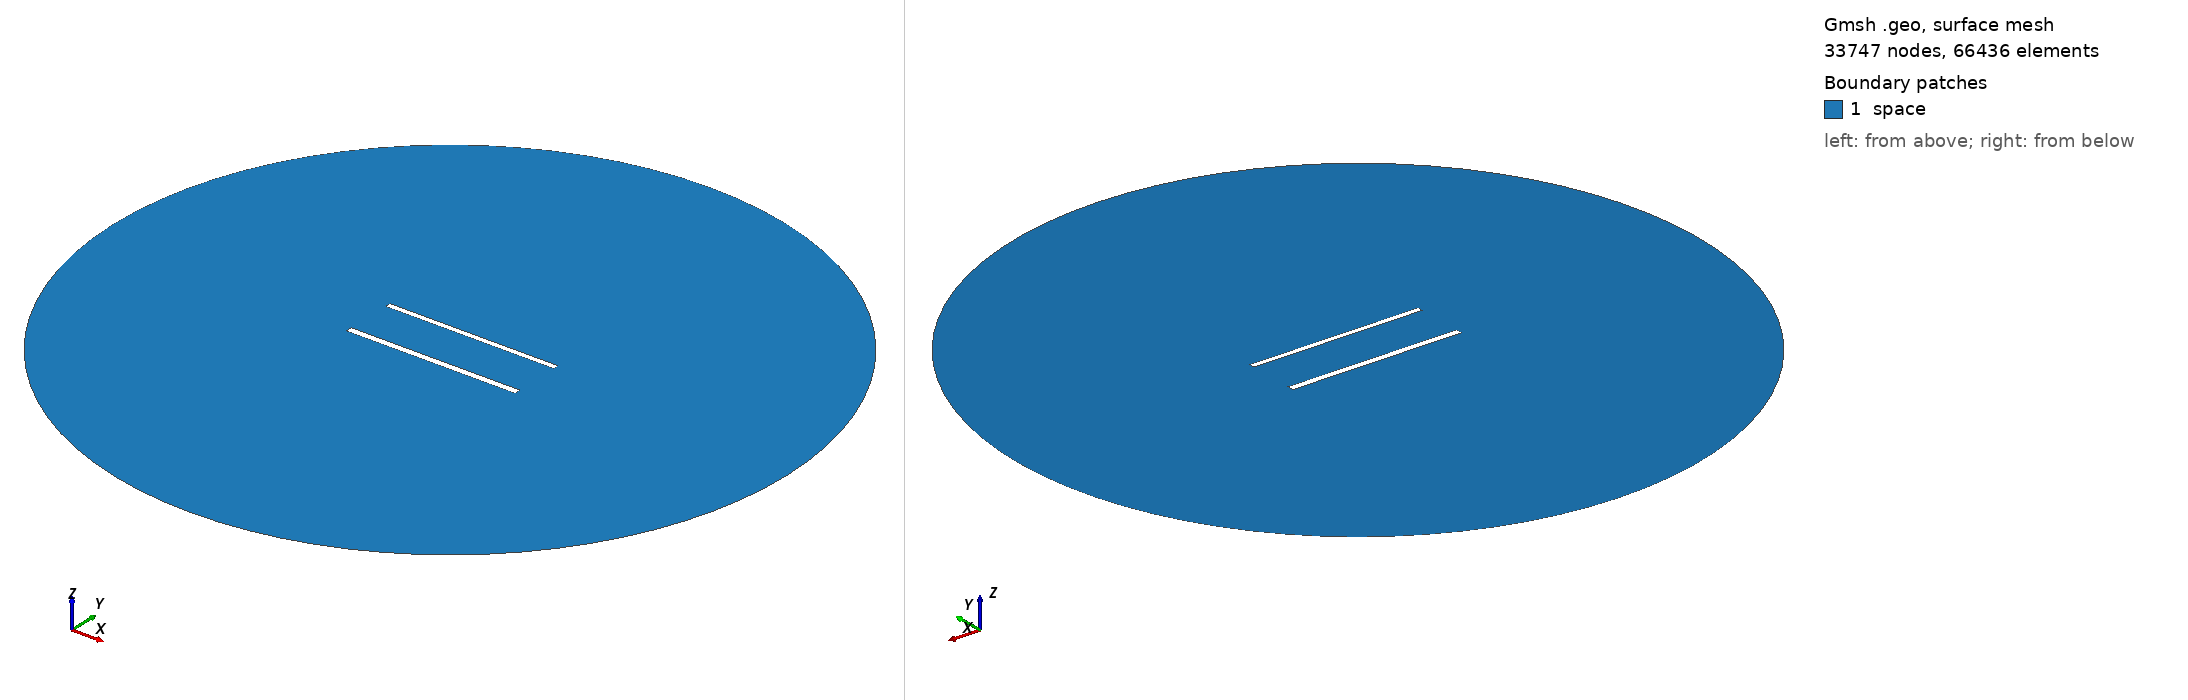

Gmsh geometry script, surface-meshed: 33747 nodes, 66436 surface elements. Boundary patches (legend numbers): 1 space. Left view from above one corner, right view from below the opposite corner. Legend entries are the model's physical surfaces. The drawing asked Gmsh for element sizes between 1% and 20% of the model's largest extent; the script's own settings can give other sizes.

=== 1175.geo (drawn) ===
//---------------------------------------
// Geometry kernel
//---------------------------------------

SetFactory("OpenCASCADE");



//---------------------------------------
// Parameters of the geometry
//---------------------------------------

// Overetch of the upper plate
overetch = 0.25;

// Distance between the plates
distance = 30.0;

// Discretization over the x axis (for the deformation)
nx = 50; 

// Length of the plate
L = 100 - overetch; 

// Number of modes
n = 4; 

// 1st mode coefficient
coeff(1) = 0.0;
beta(1) = 0.596864 * 3.1415926535 / L;

// 2nd mode coefficient
coeff(2) = 0.0;
beta(2) = 1.49418 * 3.1415926535 / L;

// 3rd mode coefficient
coeff(3) = 0.0;
beta(3) = 2.50025 * 3.1415926535 / L;

// 4th mode coefficient
coeff(4) = 0.0;
beta(4) = 3.49999 * 3.1415926535 / L;



//---------------------------------------
// Upper plate (deformed rectangle)
//---------------------------------------

// Coordiantes of the upper plate
xmin = -50;
xmax = 50 - overetch;

// Height of the upper plate
yheight = 4 - 2 * overetch;

// Indexes of the points
UpperID[] = {};
LowerID[] = {};
LeftID[] = {};
RightID[] = {};

// Point index
p = 1;

// Horizontal edges
For i In {1:nx}
    x = xmin + (i-1)*(xmax - xmin)/(nx-1);

    y_bottom = distance / 2 + overetch;
    For j In {1:n}
        C = (Cosh(beta(j)*L) + Cos(beta(j)*L)) / (Sinh(beta(j)*L) + Sin(beta(j)*L));
        y_bottom  = y_bottom + coeff(j) * (Cosh(beta(j)*(x+50)) - Cos(beta(j)*(x+50)) - C * (Sinh(beta(j)*(x+50)) - Sin(beta(j)*(x+50))));
    EndFor

    y_top = y_bottom + yheight;

    Point(p) = {x, y_top, 0, 1.0};
    UpperID[i] = p;
    p = p + 1;

    Point(p) = {x, y_bottom, 0, 1.0};
    LowerID[i] = p;
    p = p + 1;
EndFor

// Create point lists
UpperPts[] = {}; LowerPts[] = {};
For i In {1:nx}
  UpperPts[] += {UpperID[i]};
  LowerPts[] += {LowerID[i]};
EndFor

// Build splines
Spline(1) = {UpperPts[]};
Spline(2) = {LowerPts[]};
Line(3) = {LowerPts[nx-1], UpperPts[nx-1]};
Line(4) = {LowerPts[0], UpperPts[0]};

// Build the plane surface
Curve Loop(1) = {2, 3, -1, -4};
Plane Surface(1) = {1};



//---------------------------------------
// Lower plate (rectangle)
//---------------------------------------

// Vertices
Point(1001) = {-50, -distance/2, 0, 1.0};
Point(1002) = { 50, -distance/2, 0, 1.0};
Point(1003) = { 50,  -distance/2 + 4, 0, 1.0};
Point(1004) = {-50,  -distance/2 + 4, 0, 1.0};

// Edges
Line(5) = {1001, 1002};
Line(6) = {1002, 1003};
Line(7) = {1003, 1004};
Line(8) = {1004, 1001};

// Plane surface
Line Loop(2) = {5, 6, 7, 8};
Plane Surface(2) = {2}; 



//---------------------------------------
// Outer (fictious) boundary
//---------------------------------------

// Points
Point(1005) = {0, 0, 0};       // Center
Point(1006) = {200, 0, 0};     // Start point
Point(1007) = {0, 200, 0};     // 90 degrees
Point(1008) = {-200, 0, 0};    // 180 degrees
Point(1009) = {0, -200, 0};    // 270 degrees

// Circle arcs (each needs start, center, end)
Circle(9) = {1006, 1005, 1007};
Circle(10) = {1007, 1005, 1008};
Circle(11) = {1008, 1005, 1009};
Circle(12) = {1009, 1005, 1006};

// Plane surface for the entire domain
Curve Loop(3) = {9, 10, 11, 12};
Surface(3) = {3};

// Subtract the plates from the whole domain to obtain the actual domain where we want to solve the equations
BooleanDifference{ Surface{3}; Delete; }{ Surface{1}; Surface{2}; Delete; }




//---------------------------------------
// Transfinite Lines/Curves
//---------------------------------------

// Set the number of points on the boundaries
r = 6;
d = 0.15;

// Plates
Transfinite Curve {1} = 50*r/4 Using Progression 1;
Transfinite Line {2} = 50*r Using Progression 1;
Transfinite Curve {3, 4} = 2*r Using Progression 1+d;
Transfinite Line {5} = 50*r/4 Using Progression 1;
Transfinite Line {7} = 50*r Using Progression 1;
Transfinite Line {6} = 2*r Using Progression 1-d;
Transfinite Line {8} = 2*r Using Progression 1+d;

// Outer boundary
Transfinite Line {9, 10, 11, 12} = 20 Using Progression 1;



//---------------------------------------
// Physical groups
//---------------------------------------                

// Physical curves (boundaries)
Physical Line("force_segment", 10) = {2};
Physical Line("upper_plate", 11) = {1, 3, 4};
Physical Line("lower_plate", 12) = {5, 6, 7, 8};
Physical Line("boundary", 20) = {9, 10, 11, 12};

// Physical Surfaces
Physical Surface("space", 30) = {3};



//---------------------------------------
// 6. Generate the Mesh
//---------------------------------------

// 2D mesh generation
Mesh 2;
